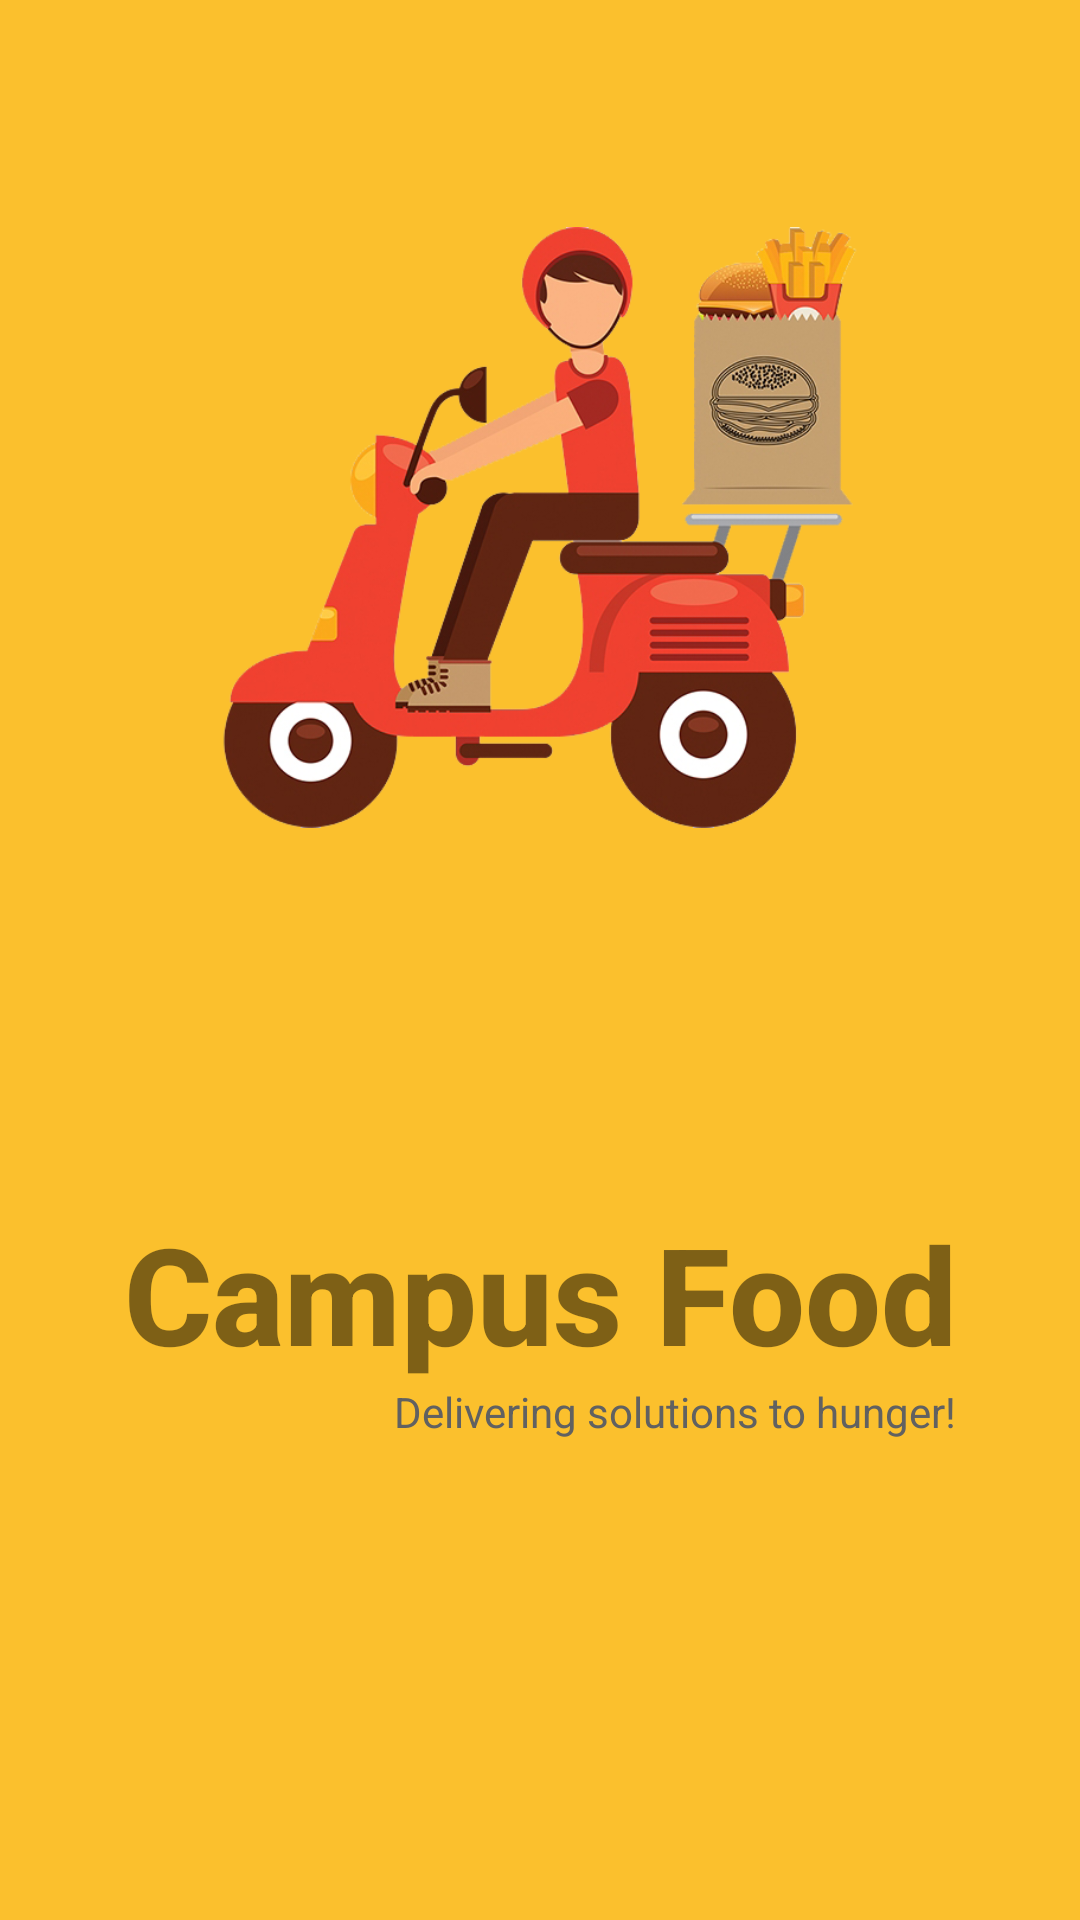

This screen was rendered from an Android layout file. Write that file and the resources it references.
<!-- AndroidManifest.xml: application theme Theme.CampusFoodRestaurant -->
<!-- res/layout/activity_splash.xml -->
<?xml version="1.0" encoding="utf-8"?>
<androidx.constraintlayout.widget.ConstraintLayout xmlns:android="http://schemas.android.com/apk/res/android"
    xmlns:app="http://schemas.android.com/apk/res-auto"
    xmlns:tools="http://schemas.android.com/tools"
    android:layout_width="match_parent"
    android:layout_height="match_parent"
    android:background="@color/theme"
    tools:context=".Splash">

    <ImageView
        android:id="@+id/splash_logo"
        android:layout_width="316dp"
        android:layout_height="347dp"
        android:layout_marginBottom="50dp"
        app:layout_constraintBottom_toTopOf="@+id/splash_title"
        app:layout_constraintEnd_toEndOf="parent"
        app:layout_constraintStart_toStartOf="parent"
        app:layout_constraintTop_toTopOf="parent"
        app:layout_constraintVertical_bias="0.545"
        android:transitionName="logo_image"
        app:srcCompat="@drawable/logo" />

    <TextView
        android:id="@+id/splash_title"
        android:layout_width="wrap_content"
        android:layout_height="wrap_content"
        android:alpha="0.5"
        android:fontFamily="sans-serif-medium"
        android:text="Campus Food"
        android:textColor="#000000"
        android:textSize="45sp"
        android:textStyle="bold"
        app:layout_constraintBottom_toTopOf="@+id/splash_tagline"
        app:layout_constraintEnd_toEndOf="parent"
        android:transitionName="logo_text"
        app:layout_constraintStart_toStartOf="parent" />

    <TextView
        android:id="@+id/splash_tagline"
        android:layout_width="wrap_content"
        android:layout_height="wrap_content"
        android:layout_marginBottom="160dp"
        android:text="Delivering solutions to hunger!"
        android:textColor="#616161"
        app:layout_constraintBottom_toBottomOf="parent"
        android:transitionName="logo_text"
        app:layout_constraintEnd_toEndOf="@+id/splash_title" />
</androidx.constraintlayout.widget.ConstraintLayout>
<!-- resources referenced by this layout -->
<resources>
  <color name="theme">#FBC02D</color>
  <!-- drawable logo: png bitmap (drawable, 179286 bytes) -->
  <style name="Theme.CampusFoodRestaurant" parent="Base.Theme.CampusFoodRestaurant" />
  <style name="Base.Theme.CampusFoodRestaurant" parent="Theme.Material3.DayNight.NoActionBar">
          
          
      </style>
</resources>
